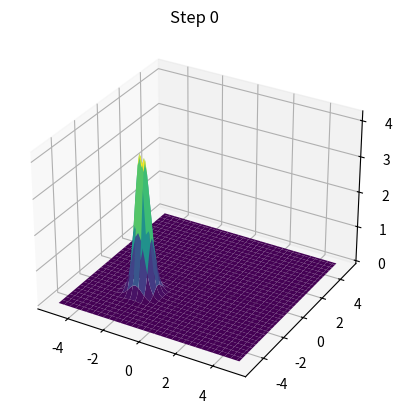
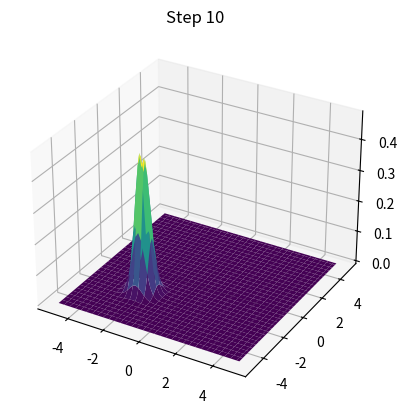
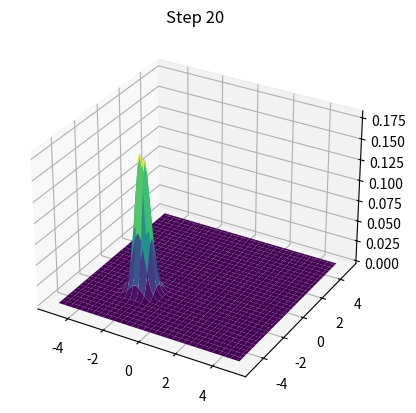
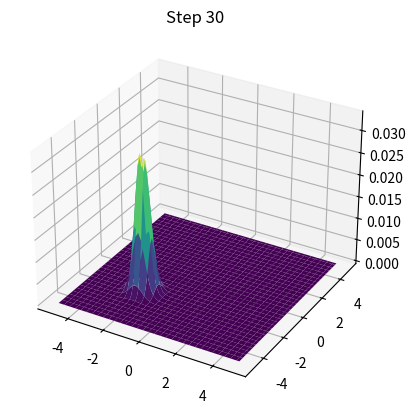
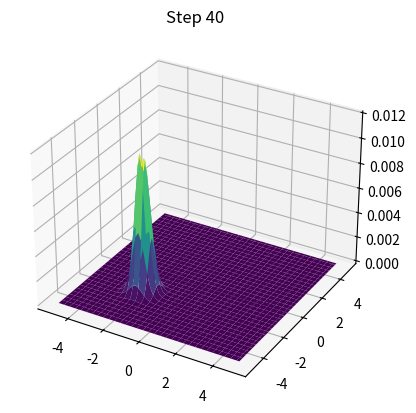
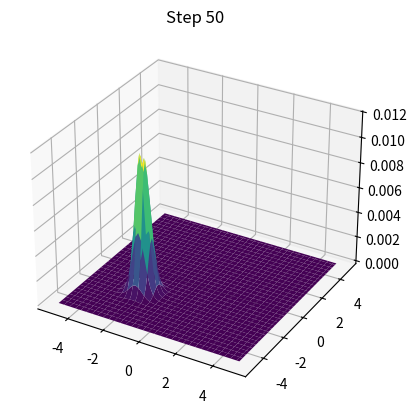
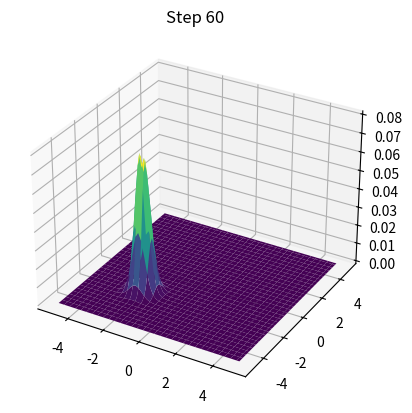
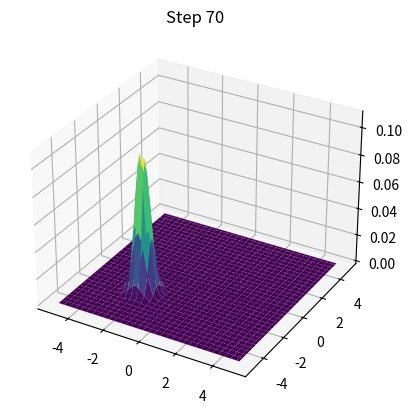
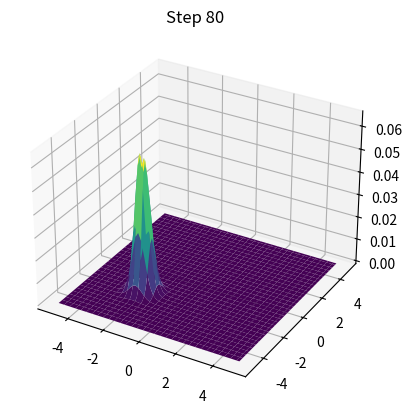
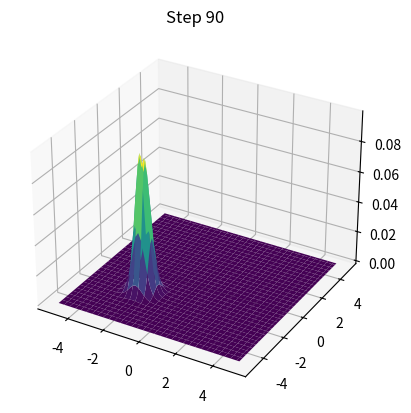

The script that saved these images, in order:
import numpy as np
import matplotlib.pyplot as plt
from mpl_toolkits.mplot3d import Axes3D

# Constants
hbar = 1.0  # Reduced Planck's constant
m = 1.0     # Particle mass
dt = 0.01   # Time step

# Potential function (modify as needed)
def potential(x, y, z):
    return 0.5 * m * (omega_x**2 * x**2 + omega_y**2 * y**2 + omega_z**2 * z**2)

# Initial wave function (modify as needed)
def initial_wave_function(x, y, z):
    return np.exp(-0.5 * ((x - x0)**2 + (y - y0)**2 + (z - z0)**2) / sigma**2) * np.exp(1j * (k0x * x + k0y * y + k0z * z))

# Time-stepping function (modify as needed)
def time_step(psi, potential):
    psi = psi * np.exp(-1j * potential * dt / hbar)
    psi_fft = np.fft.fftn(psi)
    psi_fft *= np.exp(-1j * hbar * (kx**2 + ky**2 + kz**2) * dt / (2 * m))
    psi = np.fft.ifftn(psi_fft)
    return psi

# Simulation parameters
omega_x, omega_y, omega_z = 1.0, 1.0, 1.0  # Oscillator frequencies
x0, y0, z0 = -2.0, -2.0, -2.0                 # Initial positions
sigma = 0.5                                  # Initial width
k0x, k0y, k0z = 5.0, 5.0, 5.0                  # Initial wavenumbers

# Grid parameters
x_min, x_max = -5.0, 5.0
y_min, y_max = -5.0, 5.0
z_min, z_max = -5.0, 5.0
N = 64                                       # Number of grid points
dx = (x_max - x_min) / (N - 1)
dy = (y_max - y_min) / (N - 1)
dz = (z_max - z_min) / (N - 1)
x = np.linspace(x_min, x_max, N)
y = np.linspace(y_min, y_max, N)
z = np.linspace(z_min, z_max, N)
X, Y, Z = np.meshgrid(x, y, z, indexing='ij')
kx, ky, kz = 2 * np.pi * np.fft.fftfreq(N, dx), 2 * np.pi * np.fft.fftfreq(N, dy), 2 * np.pi * np.fft.fftfreq(N, dz)

# Initialize wave function
psi = initial_wave_function(X, Y, Z)

# Main loop
num_steps = 100
for step in range(num_steps):
    # Calculate potential
    potential_energy = potential(X, Y, Z)
    
    # Update wave function
    psi = time_step(psi, potential_energy)

    # Plot results (modify as needed)
    if step % 10 == 0:
        fig = plt.figure()
        ax = fig.add_subplot(111, projection='3d')
        ax.cla()
        ax.plot_surface(X[:,:,N//2], Y[:,:,N//2], np.abs(psi[:,:,N//2])**2, cmap='viridis')
        ax.set_title(f'Step {step}')
        plt.show()
